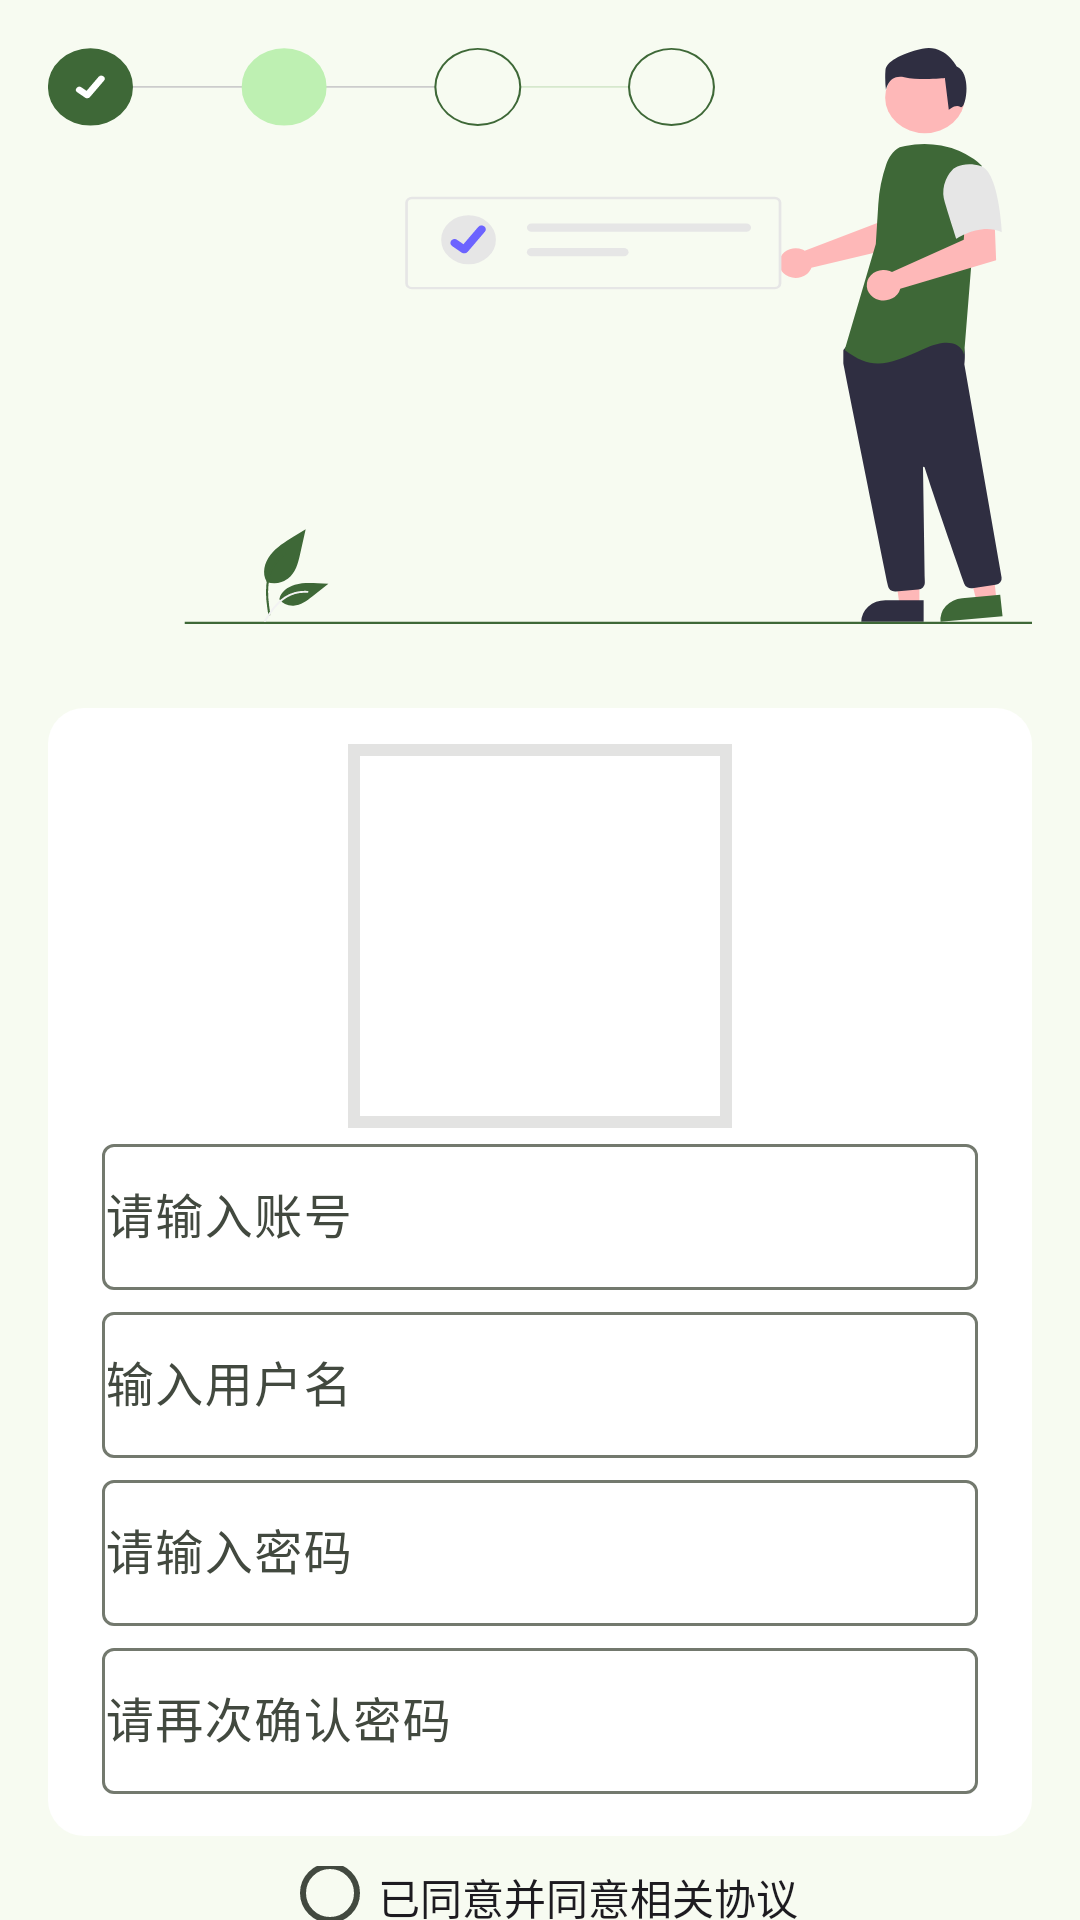

Reconstruct the res/layout file that produces this screen, plus the resources it refers to.
<!-- AndroidManifest.xml: application theme AppTheme -->
<!-- res/layout/activity_register.xml -->
<?xml version="1.0" encoding="utf-8"?>
<LinearLayout xmlns:android="http://schemas.android.com/apk/res/android"
    xmlns:app="http://schemas.android.com/apk/res-auto"
    xmlns:tools="http://schemas.android.com/tools"
    android:layout_width="match_parent"
    android:layout_height="match_parent"
    android:orientation="vertical"
    tools:context=".activity.login.RegisterActivity">
    <ImageView
        android:layout_width="wrap_content"
        android:layout_height="192dp"
        android:layout_margin="@dimen/margin_lr"
        android:scaleType="fitCenter"
        android:background="@drawable/register_back" />
    <LinearLayout
        android:layout_width="match_parent"
        android:layout_height="wrap_content"
        android:layout_marginTop="12dp"
        android:orientation="vertical"
        android:background="@drawable/back_radius_12"
        android:backgroundTint="#ffffff"
        android:padding="12dp"
        android:layout_marginStart="@dimen/margin_lr"
        android:layout_marginEnd="@dimen/margin_lr"
        android:gravity="center">
        <com.google.android.material.imageview.ShapeableImageView
            android:id="@+id/avatar"
            android:layout_width="128dp"
            android:layout_height="128dp"
            app:strokeWidth="@dimen/margin_item"
            />
        <com.google.android.material.textfield.TextInputLayout
            style="@style/editAccountStyle"
            android:hint="@string/input_account"
            app:endIconMode="clear_text"
            app:endIconTint="?attr/colorSurface">
            <com.google.android.material.textfield.TextInputEditText
                android:id="@+id/ed_reg_account"
                android:layout_width="match_parent"
                android:layout_height="match_parent"
                android:padding="1dp" />
        </com.google.android.material.textfield.TextInputLayout>

        <com.google.android.material.textfield.TextInputLayout
            style="@style/editAccountStyle"
            android:hint="@string/input_username"
            app:endIconMode="clear_text"
            app:endIconTint="?attr/colorSurface">

            <com.google.android.material.textfield.TextInputEditText
                android:id="@+id/ed_reg_name"
                android:layout_width="match_parent"
                android:layout_height="match_parent"
                android:padding="1dp" />
        </com.google.android.material.textfield.TextInputLayout>

        <com.google.android.material.textfield.TextInputLayout
            style="@style/editAccountStyle"
            android:hint="@string/input_password"
            app:endIconMode="clear_text"
            app:endIconTint="?attr/colorSurface">
            <com.google.android.material.textfield.TextInputEditText
                android:id="@+id/ed_reg_password"
                android:layout_width="match_parent"
                android:layout_height="match_parent"
                android:padding="1dp" />
        </com.google.android.material.textfield.TextInputLayout>

        <com.google.android.material.textfield.TextInputLayout
            style="@style/editAccountStyle"
            android:hint="@string/check_pasword"
            app:endIconMode="clear_text"
            app:endIconTint="?attr/colorSurface">

            <com.google.android.material.textfield.TextInputEditText
                android:id="@+id/ed_reg_repassword"
                android:layout_width="match_parent"
                android:layout_height="match_parent"
                android:padding="1dp" />
        </com.google.android.material.textfield.TextInputLayout>

    </LinearLayout>
    <CheckBox
        android:id="@+id/cb_agree"
        android:layout_width="wrap_content"
        android:layout_height="wrap_content"
        android:layout_marginTop="10dp"
        android:text="@string/agree"
        android:layout_gravity="center_horizontal"
        style="@style/Widget.AppCompat.CompoundButton.RadioButton"/>
    <com.google.android.material.button.MaterialButton
        android:id="@+id/btn_reg"
        android:layout_width="match_parent"
        android:layout_height="wrap_content"
        android:layout_marginTop="20dp"
        android:layout_marginStart="25dp"
        android:layout_marginEnd="25dp"
        android:text="@string/register"
        android:textStyle="bold"
        android:textSize="20dp" />
</LinearLayout>
<!-- resources referenced by this layout -->
<resources>
  <dimen name="margin_item">8dp</dimen>
  <dimen name="margin_lr">16dp</dimen>
  <!-- drawable back_radius_12 (drawable) -->
  <?xml version="1.0" encoding="utf-8"?>
  <shape xmlns:android="http://schemas.android.com/apk/res/android">
  <corners android:radius="12dp"/>
      <solid android:color="?attr/colorSecondaryContainer"/>
  </shape>
  <string name="agree">已同意并同意相关协议</string>
  <string name="check_pasword">请再次确认密码</string>
  <string name="input_account">请输入账号</string>
  <string name="input_password">请输入密码</string>
  <string name="input_username">输入用户名</string>
  <string name="register">注册</string>
  <style name="editAccountStyle">
          <item name="android:layout_width">match_parent</item>
          <item name="android:layout_height">56dp</item>
          <item name="android:gravity">center</item>
          <item name="android:paddingBottom">2dp</item>
          <item name="android:layout_marginStart">@dimen/edit_margin_lr</item>
          <item name="android:layout_marginEnd">@dimen/edit_margin_lr</item>
          <item name="boxBackgroundMode">outline</item>
          <item name="endIconTint">?attr/colorPrimary</item>
          <item name="startIconTint">?attr/colorPrimary</item>
          <item name="hintTextColor">?attr/colorPrimary</item>
      </style>
  <dimen name="edit_margin_lr">6dp</dimen>
  <style name="MyActionBar" parent="Widget.AppCompat.ActionBar">
          <item name="background">?attr/colorPrimaryContainer</item>
          <item name="android:windowNoTitle">false</item>
          <item name="titleTextStyle">@style/MyCustomActionBarTitleText</item>
      </style>
  <color name="md_theme_primary">#3E6837</color>
  <color name="md_theme_onPrimary">#FFFFFF</color>
  <color name="md_theme_primaryContainer">#BEF0B2</color>
  <color name="md_theme_onPrimaryContainer">#002202</color>
  <color name="md_theme_secondary">#53634E</color>
  <color name="md_theme_onSecondary">#FFFFFF</color>
  <color name="md_theme_secondaryContainer">#D6E8CD</color>
  <color name="md_theme_onSecondaryContainer">#111F0F</color>
  <color name="md_theme_tertiary">#386569</color>
  <color name="md_theme_onTertiary">#FFFFFF</color>
  <color name="md_theme_tertiaryContainer">#BCEBEF</color>
  <color name="md_theme_onTertiaryContainer">#002022</color>
  <color name="md_theme_error">#BA1A1A</color>
  <color name="md_theme_onError">#FFFFFF</color>
  <color name="md_theme_errorContainer">#FFDAD6</color>
  <color name="md_theme_onErrorContainer">#410002</color>
  <color name="md_theme_background">#F7FBF1</color>
  <color name="md_theme_onBackground">#191D17</color>
  <color name="md_theme_surface">#F7FBF1</color>
  <color name="md_theme_onSurface">#191D17</color>
  <color name="md_theme_surfaceVariant">#DEE4D8</color>
  <color name="md_theme_onSurfaceVariant">#42493F</color>
  <color name="md_theme_outline">#73796E</color>
  <color name="md_theme_outlineVariant">#C2C8BC</color>
  <color name="md_theme_inverseSurface">#2D322B</color>
  <color name="md_theme_inverseOnSurface">#EFF2E8</color>
  <color name="md_theme_inversePrimary">#A3D397</color>
  <style name="MyCustomActionBarTitleText" parent="TextAppearance.AppCompat.Widget.ActionBar.Title">
          <item name="android:textColor">#5F665F</item>
          <item name="android:textSize">18sp</item>
  
      </style>
</resources>
